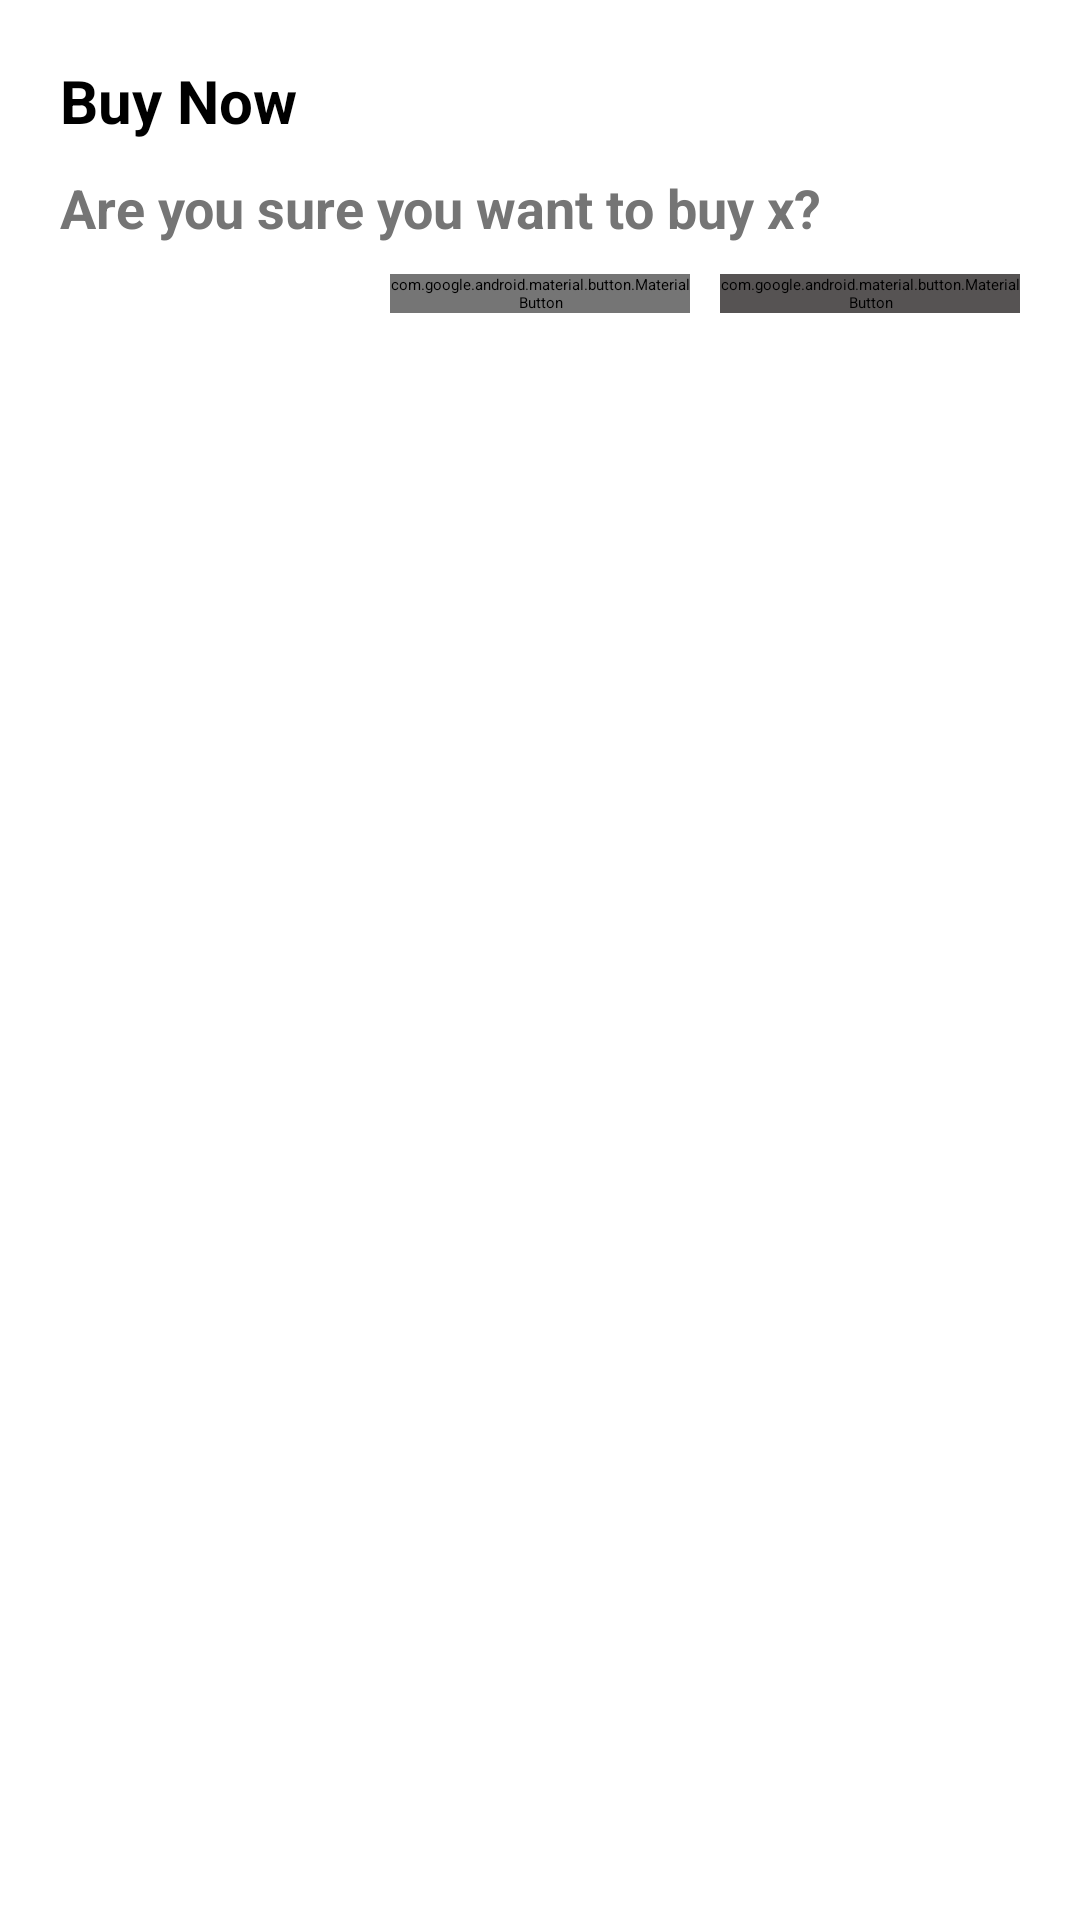

Here is an Android app screen rendered from its layout file. Give the layout XML and the strings, colors and styles it references.
<!-- AndroidManifest.xml: application theme Theme.FastMart -->
<!-- res/layout/custom_alert.xml -->
<?xml version="1.0" encoding="utf-8"?>
<LinearLayout xmlns:android="http://schemas.android.com/apk/res/android"
    android:layout_width="wrap_content"
    android:layout_height="wrap_content"
    xmlns:app="http://schemas.android.com/apk/res-auto"
    android:orientation="vertical"
    android:paddingBottom="20dp">

    <TextView
        android:layout_width="wrap_content"
        android:layout_height="wrap_content"
        android:text="Buy Now"
        android:textSize="20sp"
        android:textColor="@color/black"
        android:textStyle="bold"
        android:layout_marginTop="20dp"
        android:layout_marginStart="20dp"/>

    <TextView
        android:layout_width="wrap_content"
        android:layout_height="wrap_content"
        android:text="Are you sure you want to buy x?"
        android:id="@+id/dialog_info"
        android:textSize="18sp"
        android:textColor="@color/subtext"
        android:textStyle="bold"
        android:layout_marginTop="10dp"
        android:layout_marginHorizontal="20dp"/>

    <LinearLayout
        android:layout_width="wrap_content"
        android:layout_height="wrap_content"
        android:orientation="horizontal"
        android:layout_marginTop="10dp">

        <com.google.android.material.button.MaterialButton
            android:layout_width="100dp"
            android:layout_height="wrap_content"
            android:layout_marginStart="130dp"
            android:layout_marginEnd="10dp"
            android:backgroundTint="@color/subtext"
            app:cornerRadius="10dp"
            android:text="Cancel"
            android:textColor="#564939"
            android:id="@+id/dialog_no"/>

        <com.google.android.material.button.MaterialButton
            android:layout_width="100dp"
            android:layout_height="wrap_content"
            android:layout_marginEnd="20dp"
            android:backgroundTint="#565353"
            android:text="Confirm"
            android:textColor="#D9D8D8"
            app:cornerRadius="10dp"
            android:id="@+id/dialog_yes"/>
    </LinearLayout>
</LinearLayout>
<!-- resources referenced by this layout -->
<resources>
  <color name="black">#FF000000</color>
  <color name="subtext">#FF757575</color>
  <style name="Theme.FastMart" parent="Base.Theme.FastMart">
          
          <item name="android:navigationBarColor">@android:color/transparent</item>
          <item name="android:statusBarColor">@android:color/transparent</item>
          <item name="android:windowLightStatusBar">?attr/isLightTheme</item>
      </style>
</resources>
